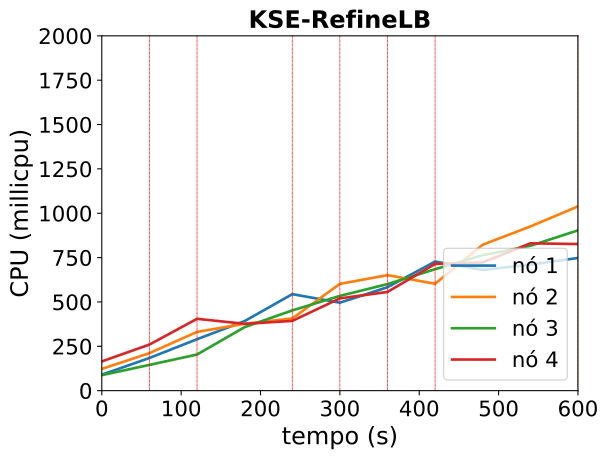

The file beside this chart, header and first rows:
timestamp, ppgcc-m02_pod_amount, ppgcc-m02_memory, ppgcc-m02_cpu, ppgcc-m03_pod_amount, ppgcc-m03_memory, ppgcc-m03_cpu, ppgcc-m04_pod_amount, ppgcc-m04_memory, ppgcc-m04_cpu, ppgcc-m05_pod_amount, ppgcc-m05_memory, ppgcc-m05_cpu
0, 5, 1083612, 90030999, 5, 1068924, 122572723, 5, 1075356, 87488690, 5, 1068368, 164741596
60, 5, 1088628, 184129177, 5, 1073676, 211467088, 5, 1080372, 145234995, 5, 1071272, 259771317
120, 8, 1122272, 289973911, 5, 1077372, 331241240, 5, 1082616, 203782634, 2, 1038932, 404916344
180, 9, 1141280, 392223010, 4, 1066416, 376967552, 6, 1099512, 358161134, 1, 1024940, 376718152
240, 9, 1149332, 543867010, 4, 1068924, 406818159, 6, 1101756, 452228636, 1, 1026788, 393107481
300, 7, 1124516, 495847515, 5, 1084236, 602030797, 6, 1104660, 534050940, 2, 1040516, 520119593
360, 8, 1139432, 583093525, 4, 1072488, 651064498, 6, 1104924, 600757092, 2, 1042100, 556543220
420, 10, 1167284, 727612465, 2, 1046656, 602461261, 6, 1109016, 684640110, 2, 1042760, 714407018
480, 9, 1156460, 680607404, 3, 1064740, 822662862, 6, 1110600, 763543388, 2, 1043816, 722482749
540, 9, 1159364, 710676847, 3, 1066324, 925496311, 6, 1111656, 816480088, 2, 1043948, 830498426
600, 9, 1161080, 747794986, 3, 1065928, 1038658477, 6, 1113900, 903571222, 2, 1044608, 826447248
